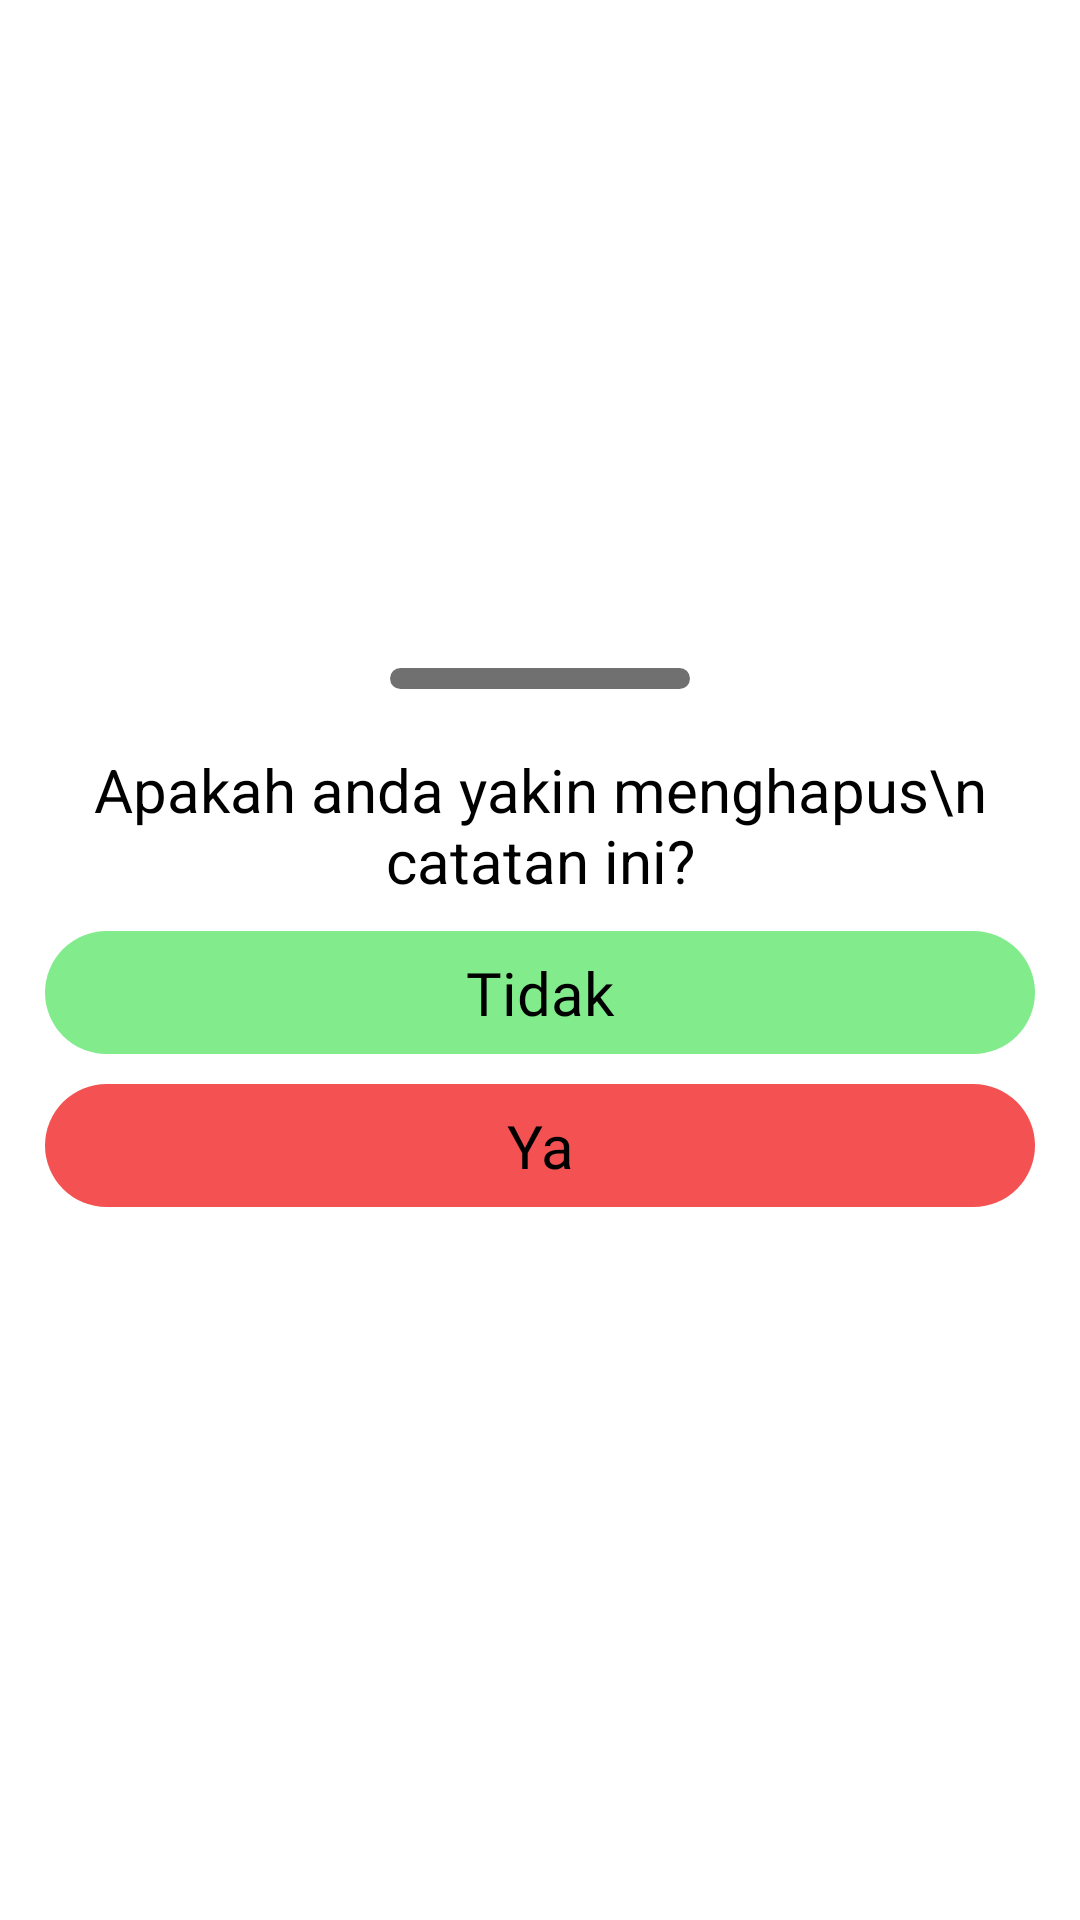

Write the Android layout XML for this screen, with the resource values it uses.
<!-- AndroidManifest.xml: application theme Theme.CATATAJA -->
<!-- res/layout/delete_bottom_sheet.xml -->
<?xml version="1.0" encoding="utf-8"?>
<LinearLayout xmlns:android="http://schemas.android.com/apk/res/android"
    android:id="@+id/bottomSheet"
    android:layout_width="match_parent"
    android:gravity="center"
    android:orientation="vertical"
    android:layout_height="wrap_content">
    <View
        android:layout_width="100dp"
        android:layout_margin="10dp"
        android:layout_height="7dp"
        android:background="@drawable/delete_indicator_shape"/>
    <TextView
        android:layout_width="match_parent"
        android:layout_height="wrap_content"
        android:gravity="center"
        android:layout_marginTop="10dp"
        android:layout_marginBottom="10dp"
        android:text="Apakah anda yakin menghapus\n catatan ini?"
        android:textColor="@color/black"
        android:textSize="20dp"/>
    <TextView
        android:id="@+id/delete_no"
        android:layout_width="match_parent"
        android:layout_height="wrap_content"
        android:gravity="center"
        android:layout_marginLeft="15dp"
        android:layout_marginEnd="15dp"
        android:layout_marginStart="15dp"

        android:padding="7dp"
        android:text="Tidak"
        android:textSize="20dp"
        android:textColor="@color/black"
        android:background="@drawable/no_delete"
        android:fontFamily="@font/roboto_black"/>
    <TextView
        android:id="@+id/delete_yes"
        android:layout_width="match_parent"
        android:layout_height="wrap_content"
        android:gravity="center"
        android:layout_marginTop="10dp"
        android:layout_marginLeft="15dp"
        android:layout_marginEnd="15dp"
        android:layout_marginStart="15dp"
        android:layout_marginBottom="25dp"
        android:padding="7dp"
        android:text="Ya"
        android:textSize="20dp"
        android:textColor="@color/black"
        android:background="@drawable/yes_delete"
        android:fontFamily="@font/roboto_black"/>

</LinearLayout>
<!-- resources referenced by this layout -->
<resources>
  <color name="black">#FF000000</color>
  <!-- drawable delete_indicator_shape (drawable) -->
  <?xml version="1.0" encoding="utf-8"?>
  <shape android:shape="rectangle" xmlns:android="http://schemas.android.com/apk/res/android">
      <solid android:color="@color/grey"/>
      <corners android:radius="100dp"/>
  </shape>
  <!-- drawable no_delete (drawable) -->
  <?xml version="1.0" encoding="utf-8"?>
  <shape android:shape="rectangle" xmlns:android="http://schemas.android.com/apk/res/android">
  <solid android:color="@color/green"/>
      <corners android:radius="500dp"/>
  </shape>
  <!-- drawable yes_delete (drawable) -->
  <?xml version="1.0" encoding="utf-8"?>
  <shape android:shape="rectangle" xmlns:android="http://schemas.android.com/apk/res/android">
  <solid android:color="@color/red"/>
      <corners android:radius="500dp"/>
  </shape>
  <style name="Theme.CATATAJA" parent="Theme.MaterialComponents.DayNight.DarkActionBar">
          
          <item name="colorPrimary">@color/purple_500</item>
          <item name="colorPrimaryVariant">@color/purple_700</item>
          <item name="colorOnPrimary">@color/white</item>
          
          <item name="colorSecondary">@color/teal_200</item>
          <item name="colorSecondaryVariant">@color/teal_700</item>
          <item name="colorOnSecondary">@color/black</item>
          
          <item name="android:statusBarColor" tools:targetApi="l">?attr/colorPrimaryVariant</item>
          
      </style>
  <color name="grey">#707070</color>
  <color name="green">#82EC8C</color>
  <color name="red">#F45252</color>
  <color name="purple_500">#FF6200EE</color>
  <color name="purple_700">#FF3700B3</color>
  <color name="white">#FFFFFFFF</color>
  <color name="teal_200">#FF03DAC5</color>
  <color name="teal_700">#FF018786</color>
</resources>
